Dataset: archive (GitHub, CamSP/tenicas-ia-opencv). Classes: normal, tumor.

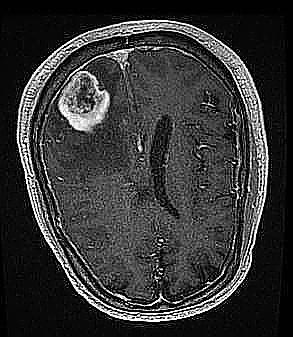
Label: tumor

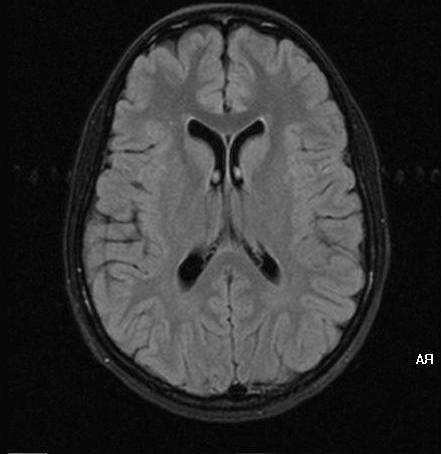
Label: normal

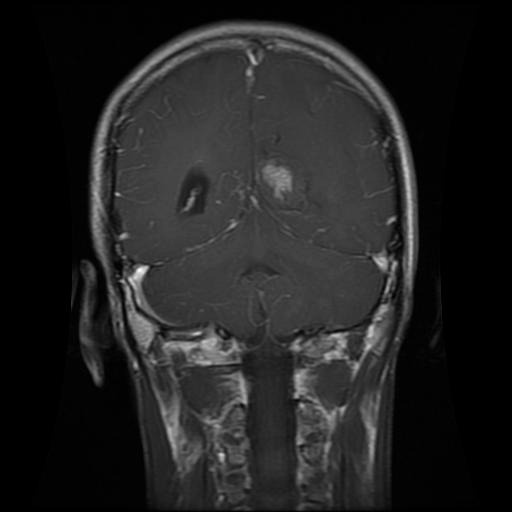
Label: tumor

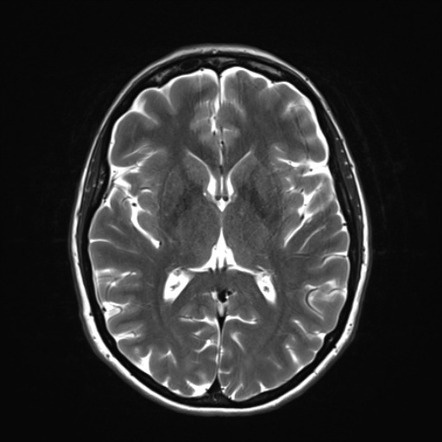
Label: normal

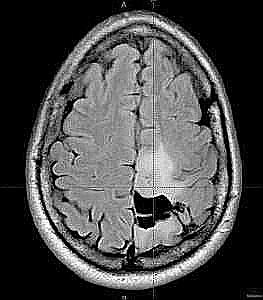
Label: tumor

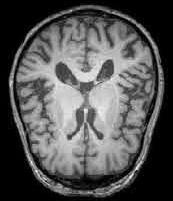
Label: normal
